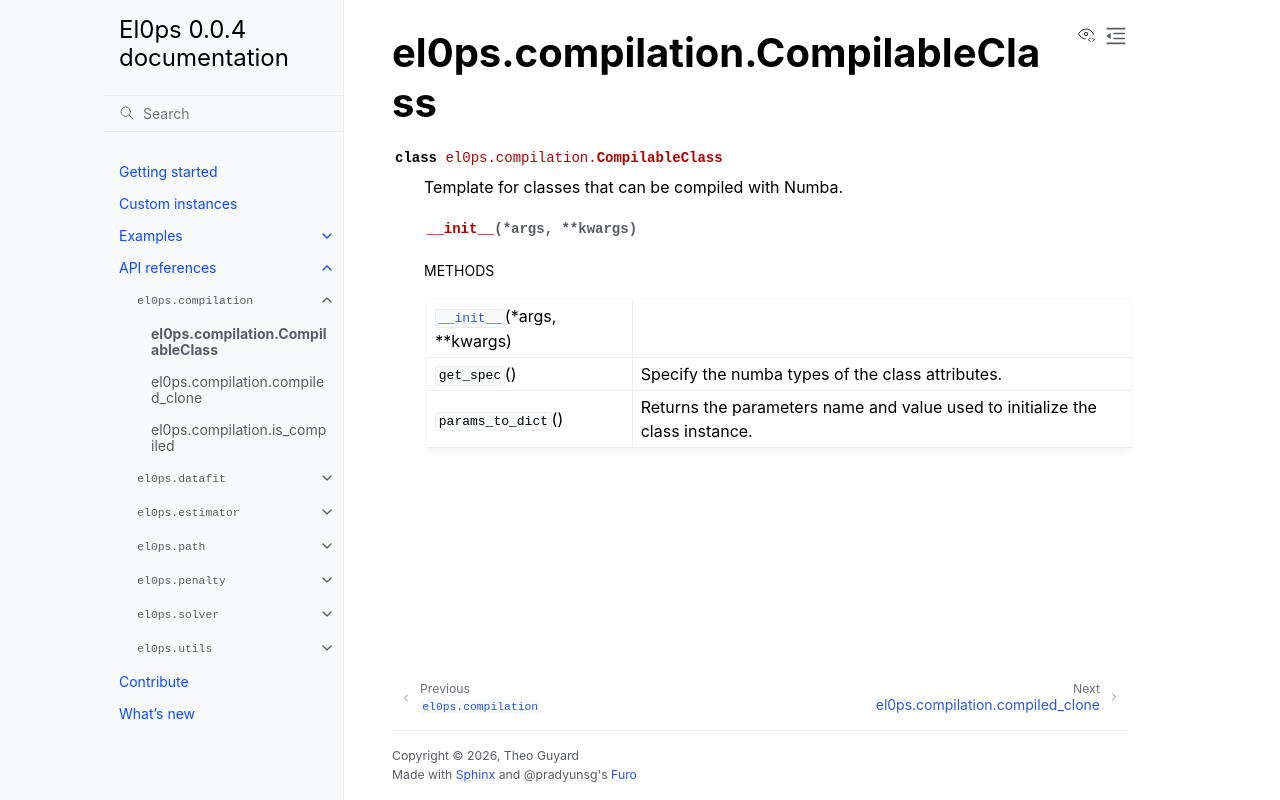

repository: TheoGuyard/El0ps · page: html/api/generated/el0ps.compilation.CompilableClass.html · generator: sphinx

el0ps.compilation.CompilableClass
=================================

.. currentmodule:: el0ps.compilation

.. autoclass:: CompilableClass

   
   .. automethod:: __init__

   
   .. rubric:: Methods

   .. autosummary::
   
      ~CompilableClass.__init__
      ~CompilableClass.get_spec
      ~CompilableClass.params_to_dict
   
   

   
   
   
